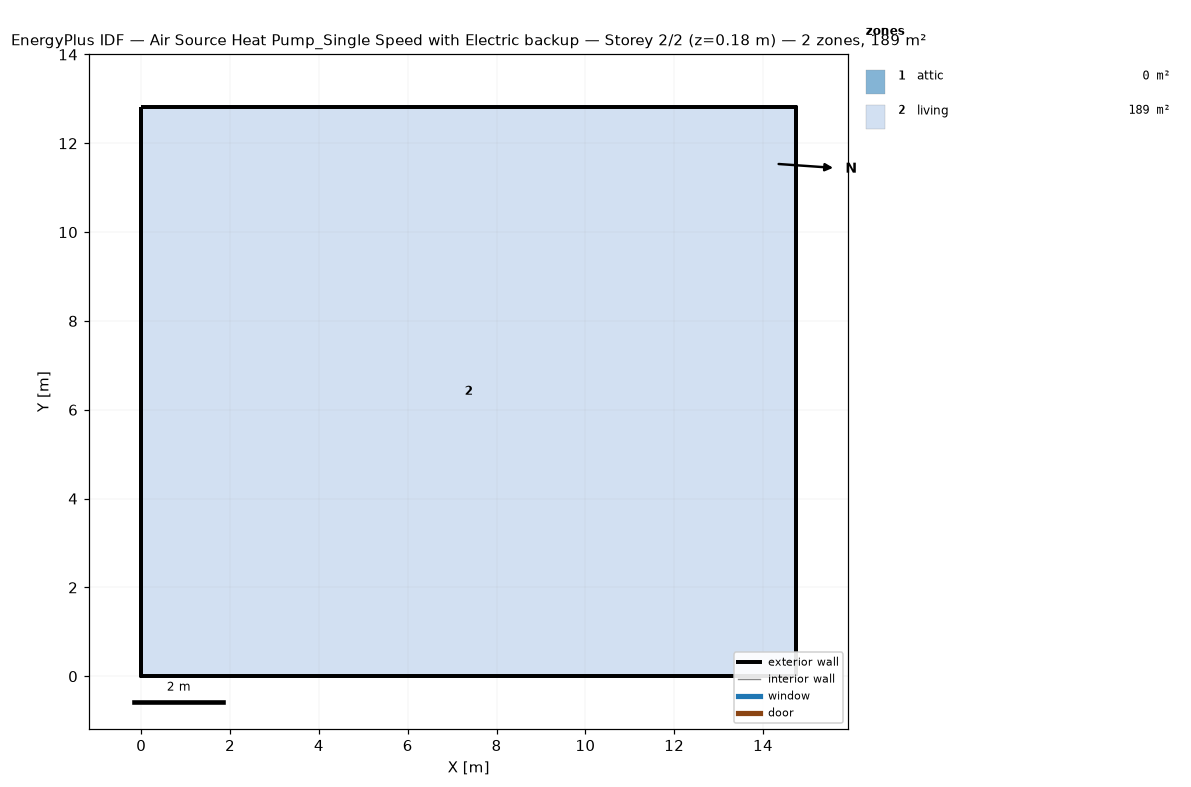
=== STOREY PLAN SPEC (per zone: floor XY polygon, exterior-wall plan segments, windows/doors) ===
zone 1: attic  (0.0 m²)
  exterior wall: (14.74, 0.00) – (14.74, 12.82) – (14.74, 6.41)  [19.2 m]
  exterior wall: (0.00, 12.82) – (0.00, 0.00) – (0.00, 6.41)  [19.2 m]
zone 2: living  (189.1 m²)
  floor: (0.00, 0.00) (0.00, 12.82) (14.74, 12.82) (14.74, 0.00)
  exterior wall: (0.00, 0.00) – (14.74, 0.00)  [14.7 m]
  exterior wall: (14.74, 0.00) – (14.74, 12.82)  [12.8 m]
  exterior wall: (14.74, 12.82) – (0.00, 12.82)  [14.7 m]
  exterior wall: (0.00, 12.82) – (0.00, 0.00)  [12.8 m]

=== DERIVED (storey summary) ===
Building: Air Source Heat Pump_Single Speed with Electric backup
Storey: 2 of 2  (floor level z = 0.18 m)
Storey gross floor area: 189.1 m²
Zones on this storey: 2
  - attic: floor 0.0 m²; exterior wall 38.5 m (17.6 m²); WWR 0.0%
  - living: floor 189.1 m²; exterior wall 55.1 m (134.4 m²); WWR 0.0%
Zone adjacency: (none detected)